Run: headless pygame with SDL's dummy video driver; simulated clock (each Clock.tick advances the game by its frame time, no real sleeping); random seed 0; keys injected as events and as key.get_pressed() state; no mouse input; restart key R tapped at the start of phases 3 and 4.
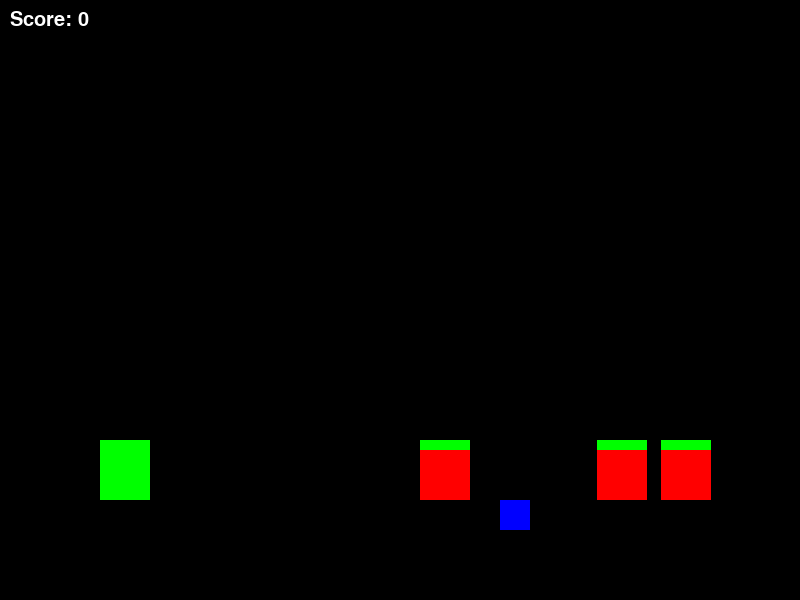
Frame 1 of 4 · flips 1–60 · no input
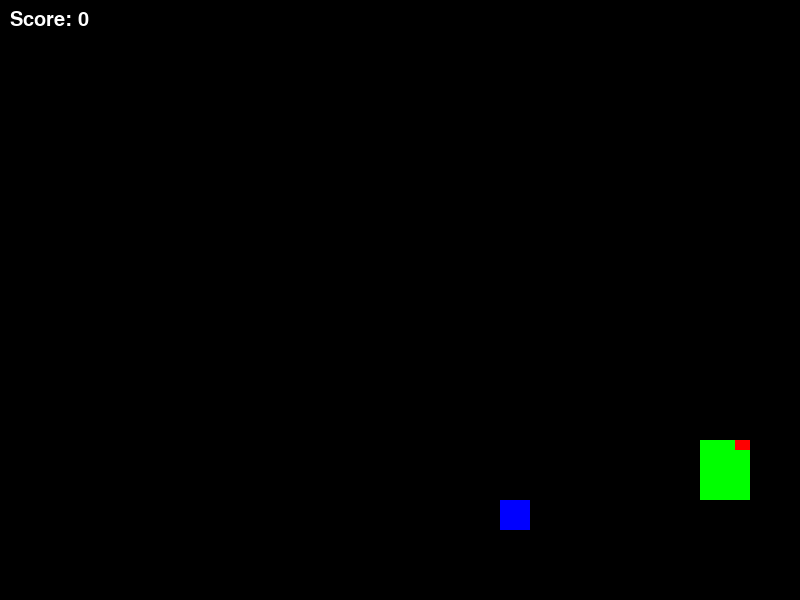
Frame 2 of 4 · flips 61–180 · tapped SPACE, RETURN · held RIGHT (→), D
Frame 3 of 4 · flips 181–300 · tapped R · held DOWN (↓), S · screen unchanged from frame 2, image omitted
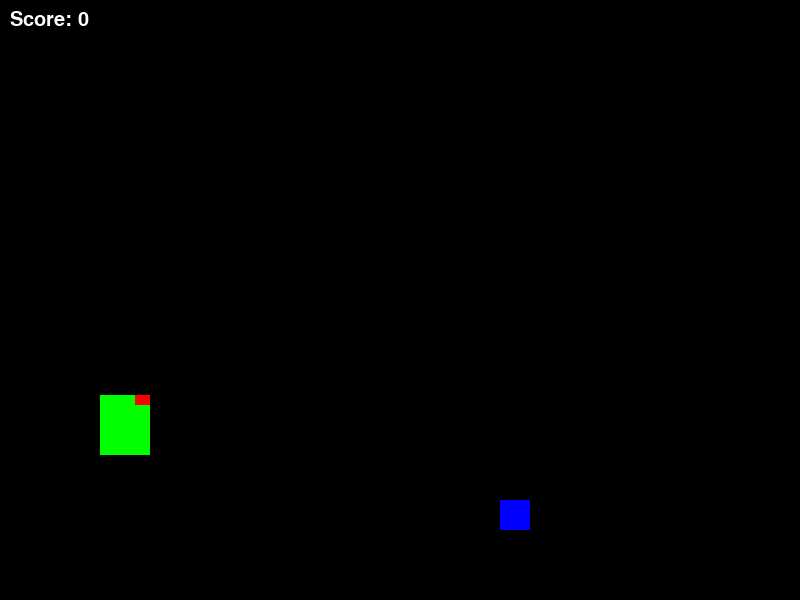
Frame 4 of 4 · flips 301–420 · tapped R · held LEFT (←), A, UP (↑), W

The pygame program that drew these frames:

import pygame
import sys
import random

# Initialize Pygame
pygame.init()

# Constants
SCREEN_WIDTH = 800
SCREEN_HEIGHT = 600
FPS = 60

# Colors
WHITE = (255, 255, 255)
BLACK = (0, 0, 0)
RED = (255, 0, 0)
GREEN = (0, 255, 0)
BLUE = (0, 0, 255)

# Set up the display
screen = pygame.display.set_mode((SCREEN_WIDTH, SCREEN_HEIGHT))
pygame.display.set_caption("Side-Scrolling Game")
clock = pygame.time.Clock()

# Fonts
font = pygame.font.SysFont('comicsans', 30)

# Player class
class Player(pygame.sprite.Sprite):
    def __init__(self):
        super().__init__()
        self.image = pygame.Surface((50, 50))
        self.image.fill(GREEN)
        self.rect = self.image.get_rect()
        self.rect.x = 100
        self.rect.y = SCREEN_HEIGHT - 150
        self.speed = 5
        self.jump_speed = 12
        self.is_jumping = False
        self.velocity_y = 0
        self.health = 100
        self.lives = 3
        self.score = 0

    def move(self, dx, dy):
        self.rect.x += dx
        self.rect.y += dy

    def jump(self):
        if not self.is_jumping:
            self.is_jumping = True
            self.velocity_y = -self.jump_speed

    def update(self):
        # Gravity
        if self.is_jumping:
            self.velocity_y += 1
            self.rect.y += self.velocity_y
            if self.rect.y >= SCREEN_HEIGHT - 150:
                self.rect.y = SCREEN_HEIGHT - 150
                self.is_jumping = False

        if self.health <= 0:
            self.lives -= 1
            self.health = 100

    def shoot(self):
        bullet = Projectile(self.rect.centerx, self.rect.y)
        bullets.add(bullet)

    def draw_health_bar(self):
        pygame.draw.rect(screen, RED, (self.rect.x, self.rect.y - 10, 50, 10))
        pygame.draw.rect(screen, GREEN, (self.rect.x, self.rect.y - 10, 50 * (self.health / 100), 10))

# Projectile class
class Projectile(pygame.sprite.Sprite):
    def __init__(self, x, y):
        super().__init__()
        self.image = pygame.Surface((10, 5))
        self.image.fill(RED)
        self.rect = self.image.get_rect()
        self.rect.x = x
        self.rect.y = y
        self.speed = 10
        self.damage = 10

    def update(self):
        self.rect.x += self.speed
        if self.rect.x > SCREEN_WIDTH:
            self.kill()

# Collectible class
class Collectible(pygame.sprite.Sprite):
    def __init__(self, x, y, type):
        super().__init__()
        self.image = pygame.Surface((30, 30))
        self.image.fill(BLUE)
        self.rect = self.image.get_rect()
        self.rect.x = x
        self.rect.y = y
        self.type = type

    def apply_effect(self, player):
        if self.type == "health":
            player.health += 20
            if player.health > 100:  # Prevent exceeding max health
                player.health = 100
        elif self.type == "life":
            player.lives += 1
        self.kill()

# Enemy class with health bar and defeat points
class Enemy(pygame.sprite.Sprite):
    def __init__(self, x, y):
        super().__init__()
        self.image = pygame.Surface((50, 50))
        self.image.fill(RED)
        self.rect = self.image.get_rect()
        self.rect.x = x
        self.rect.y = y
        self.speed = 2
        self.health = 50
        self.movement_type = random.choice(["patrol", "follow"])  # Patrol or follow the player
        self.direction = 1  # 1 for right, -1 for left

    def move(self, player):
        if self.movement_type == "patrol":
            self.rect.x += self.speed * self.direction
            if self.rect.x >= SCREEN_WIDTH - 50 or self.rect.x <= 0:
                self.direction *= -1
        elif self.movement_type == "follow":
            if abs(self.rect.x - player.rect.x) < 200:
                if player.rect.x > self.rect.x:
                    self.rect.x += self.speed
                elif player.rect.x < self.rect.x:
                    self.rect.x -= self.speed

    def take_damage(self, damage):
        self.health -= damage
        if self.health <= 0:
            player.score += 100  # Add points for defeating the enemy
            self.kill()

    def update(self, player):
        self.move(player)

    def draw_health_bar(self):
        pygame.draw.rect(screen, RED, (self.rect.x, self.rect.y - 10, 50, 10))
        pygame.draw.rect(screen, GREEN, (self.rect.x, self.rect.y - 10, 50 * (self.health / 50), 10))

# BossEnemy class
class BossEnemy(pygame.sprite.Sprite):
    def __init__(self, x, y):
        super().__init__()
        self.image = pygame.Surface((100, 100))
        self.image.fill((255, 215, 0))  # Gold color
        self.rect = self.image.get_rect()
        self.rect.x = x
        self.rect.y = y
        self.health = 300
        self.speed = 3

    def move(self, player):
        if self.rect.x < player.rect.x:
            self.rect.x += self.speed
        else:
            self.rect.x -= self.speed

    def take_damage(self, damage):
        self.health -= damage
        if self.health <= 0:
            player.score += 500  # Add points for defeating the boss
            self.kill()

    def update(self, player):
        self.move(player)

    def draw_health_bar(self):
        pygame.draw.rect(screen, RED, (self.rect.x, self.rect.y - 10, 100, 10))
        pygame.draw.rect(screen, GREEN, (self.rect.x, self.rect.y - 10, 100 * (self.health / 300), 10))

# Function to draw the player's score on the screen
def draw_score(player):
    score_text = font.render(f"Score: {player.score}", True, WHITE)
    screen.blit(score_text, (10, 10))

# Function to set up levels
def setup_level(level):
    enemies.empty()
    collectibles.empty()
    all_sprites.empty()

    if level == 1:
        for i in range(3):  # 3 enemies in level 1
            enemy = Enemy(random.randint(400, 800), SCREEN_HEIGHT - 150)
            enemies.add(enemy)
            all_sprites.add(enemy)

        collectible = Collectible(500, SCREEN_HEIGHT - 100, 'health')
        collectibles.add(collectible)
        all_sprites.add(collectible)

    elif level == 2:
        for i in range(5):  # 5 enemies in level 2
            enemy = Enemy(random.randint(400, 800), SCREEN_HEIGHT - 150)
            enemies.add(enemy)
            all_sprites.add(enemy)

        collectible = Collectible(300, SCREEN_HEIGHT - 100, 'life')
        collectibles.add(collectible)
        all_sprites.add(collectible)

    elif level == 3:
        # Level 3: Boss Fight
        global boss  # Declare boss as global
        boss = BossEnemy(600, SCREEN_HEIGHT - 150)
        all_sprites.add(boss)
        for i in range(2):  # 2 additional enemies
            enemy = Enemy(random.randint(400, 800), SCREEN_HEIGHT - 150)
            enemies.add(enemy)
            all_sprites.add(enemy)

    all_sprites.add(player)

# Game loop
def main():
    run = True
    global player
    player = Player()
    global bullets
    bullets = pygame.sprite.Group()
    global enemies
    enemies = pygame.sprite.Group()
    global collectibles
    collectibles = pygame.sprite.Group()
    global all_sprites
    all_sprites = pygame.sprite.Group()  # Define all_sprites here

    current_level = 1
    setup_level(current_level)

    while run:
        clock.tick(FPS)

        for event in pygame.event.get():
            if event.type == pygame.QUIT:
                run = False

        keys = pygame.key.get_pressed()
        # Player controls
        if keys[pygame.K_LEFT]:
            player.move(-player.speed, 0)
        if keys[pygame.K_RIGHT]:
            player.move(player.speed, 0)
        if keys[pygame.K_SPACE]:
            player.shoot()
        if keys[pygame.K_UP]:
            player.jump()

        # Update player
        player.update()

        # Update bullets
        bullets.update()

        # Update all enemies and boss
        for enemy in enemies:
            enemy.update(player)
        if current_level == 3 and 'boss' in locals():
            boss.update(player)

        # Handle collisions
        for bullet in bullets:
            for enemy in enemies:
                if pygame.sprite.collide_rect(bullet, enemy):
                    enemy.take_damage(bullet.damage)
                    bullet.kill()  # Remove bullet on hit

        # Check for player collision with enemies
        for enemy in enemies:
            if pygame.sprite.collide_rect(enemy, player):
                player.health -= 10
                enemy.kill()  # Remove enemy after it hits the player

        # Check for player death
        if player.lives <= 0:
            run = False  # End the game loop if no lives left

        # Check for boss defeat
        if current_level == 3 and boss.health <= 0:
            current_level += 1
            if current_level > 3:  # If past last level, game won
                run = False
            else:
                setup_level(current_level)  # Load next level

        # Check for collectible collision
        for collectible in collectibles:
            if pygame.sprite.collide_rect(collectible, player):
                collectible.apply_effect(player)

        # Draw everything
        screen.fill(BLACK)
        all_sprites.draw(screen)
        bullets.draw(screen)
        collectibles.draw(screen)

        # Draw score and health bars
        draw_score(player)
        player.draw_health_bar()

        for enemy in enemies:
            enemy.draw_health_bar()

        if current_level == 3 and 'boss' in locals():
            boss.draw_health_bar()

        # Update the display
        pygame.display.flip()

    # Game Over screen
    screen.fill(BLACK)
    game_over_text = font.render("GAME OVER", True, WHITE)
    restart_text = font.render("Press R to Restart or Q to Quit", True, WHITE)
    screen.blit(game_over_text, (SCREEN_WIDTH // 2 - game_over_text.get_width() // 2, SCREEN_HEIGHT // 2 - 20))
    screen.blit(restart_text, (SCREEN_WIDTH // 2 - restart_text.get_width() // 2, SCREEN_HEIGHT // 2 + 10))
    pygame.display.flip()

    while True:
        for event in pygame.event.get():
            if event.type == pygame.QUIT:
                pygame.quit()
                sys.exit()
            if event.type == pygame.KEYDOWN:
                if event.key == pygame.K_r:
                    main()  # Restart the game
                if event.key == pygame.K_q:
                    pygame.quit()
                    sys.exit()

if __name__ == "__main__":
    main()
